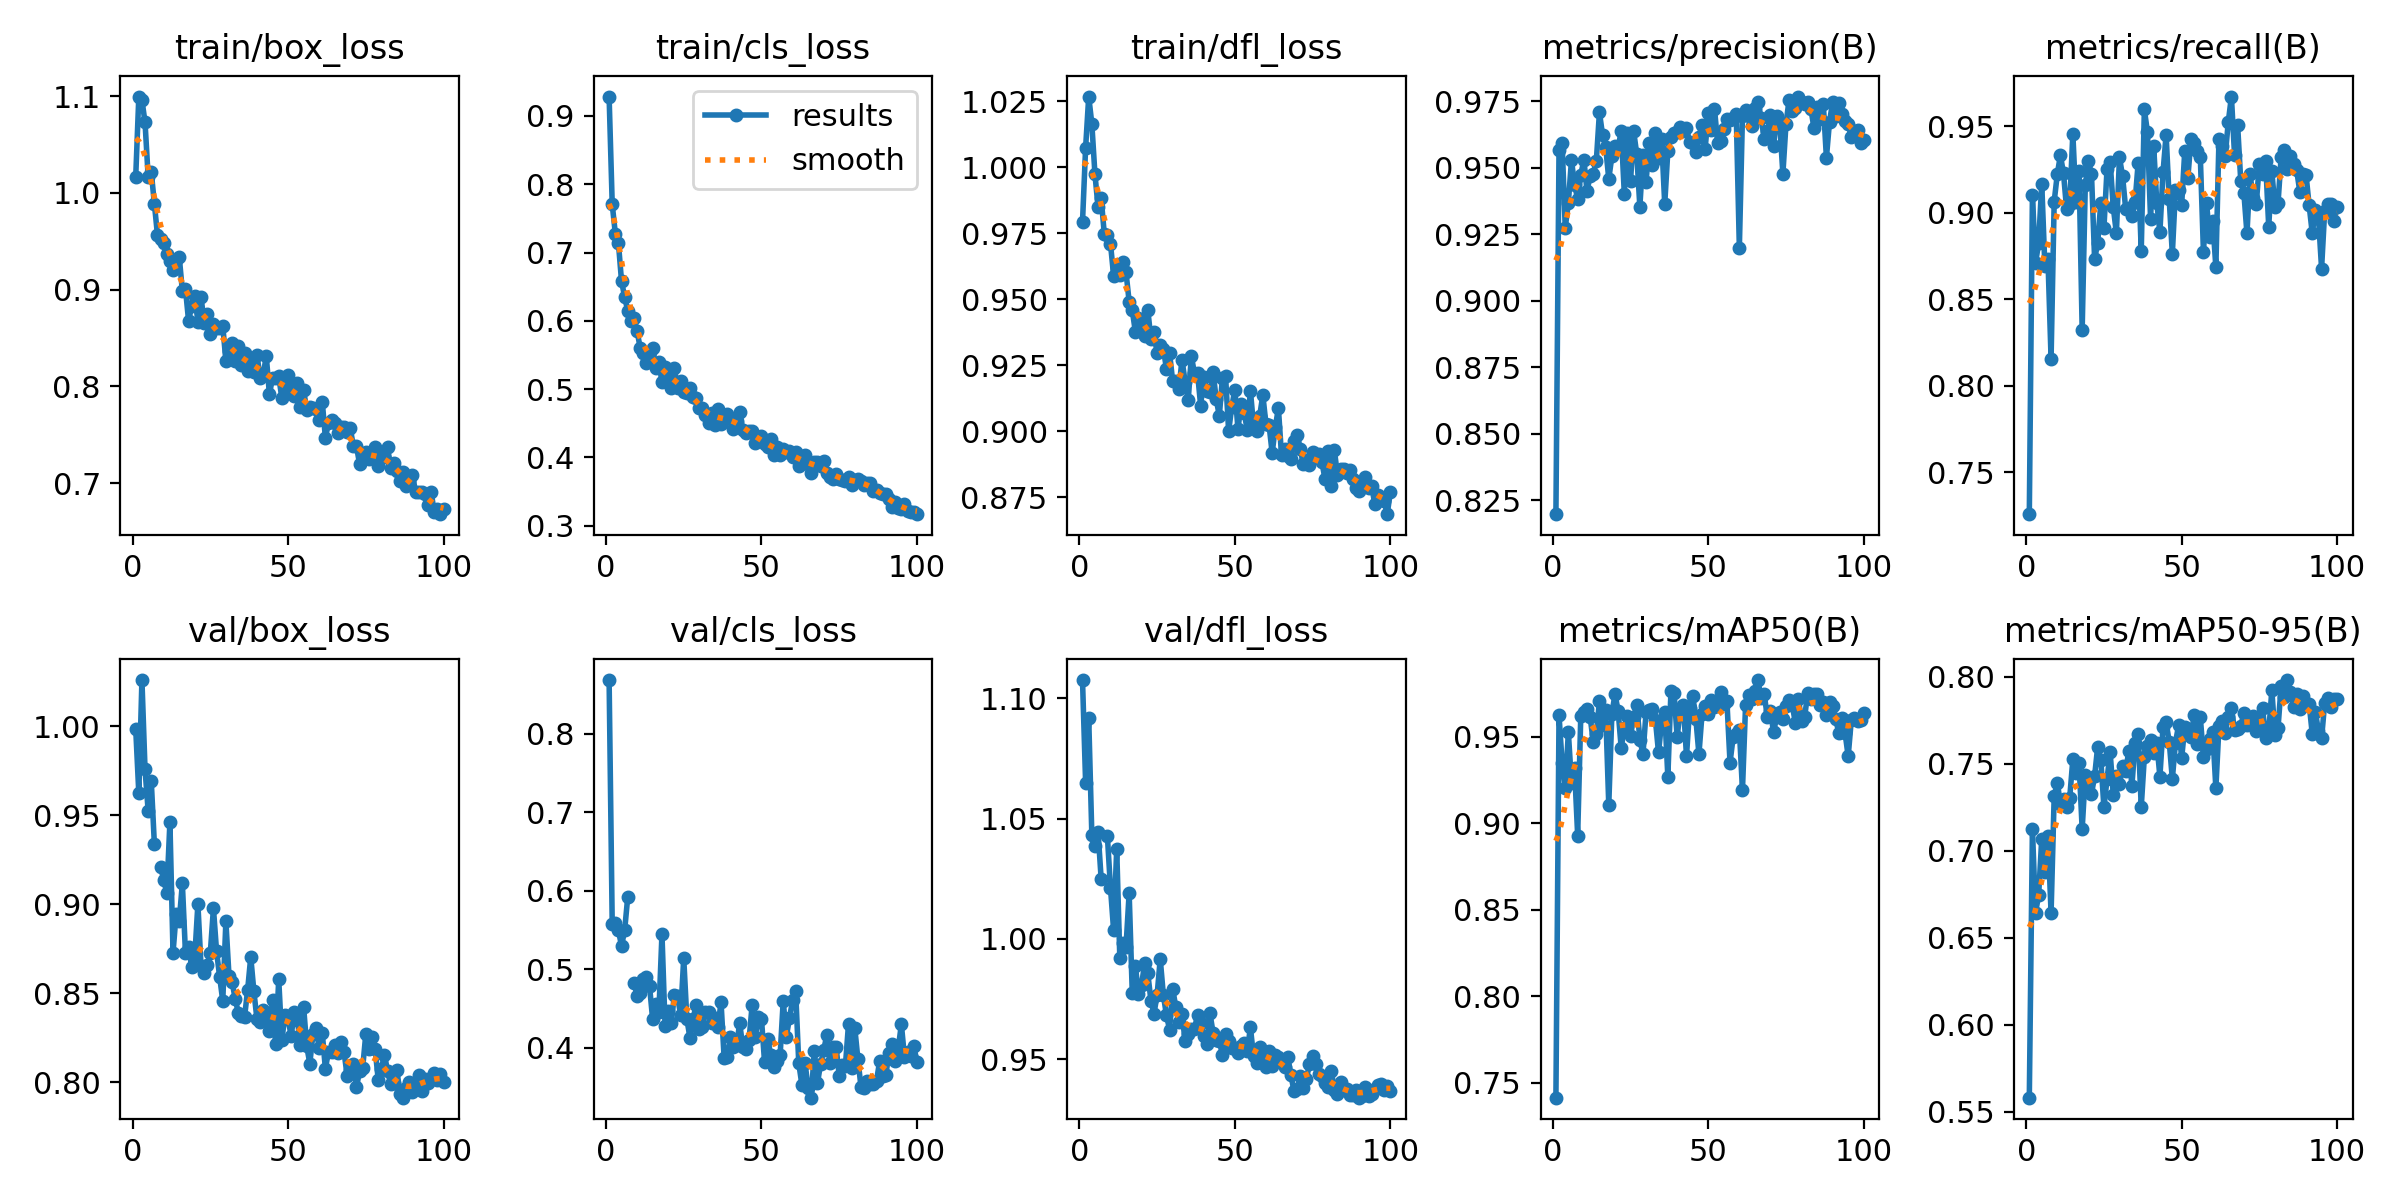

Data behind this chart, as committed beside it:
epoch, time, train/box_loss, train/cls_loss, train/dfl_loss, metrics/precision(B), metrics/recall(B), metrics/mAP50(B), metrics/mAP50-95(B), val/box_loss, val/cls_loss, val/dfl_loss, lr/pg0, lr/pg1, lr/pg2
1, 139.7, 1.016, 0.9283, 0.9792, 0.8198, 0.7257, 0.7415, 0.5581, 0.9987, 0.8686, 1.108, 0.0005544, 0.0005544, 0.0005544
2, 277.5, 1.1, 0.7707, 1.007, 0.9566, 0.9102, 0.9624, 0.7124, 0.9624, 0.5574, 1.065, 0.001099, 0.001099, 0.001099
3, 414.4, 1.096, 0.7277, 1.027, 0.9592, 0.871, 0.9348, 0.6645, 1.026, 0.5589, 1.092, 0.001633, 0.001633, 0.001633
4, 552.6, 1.073, 0.7134, 1.016, 0.9274, 0.8824, 0.9201, 0.6744, 0.9758, 0.5496, 1.043, 0.001617, 0.001617, 0.001617
5, 692.2, 1.017, 0.6578, 0.9973, 0.9367, 0.9169, 0.9526, 0.707, 0.9526, 0.5298, 1.039, 0.001601, 0.001601, 0.001601
6, 834.1, 1.022, 0.6349, 0.9849, 0.9527, 0.8693, 0.9233, 0.688, 0.9693, 0.5499, 1.045, 0.001584, 0.001584, 0.001584
7, 971.8, 0.989, 0.6143, 0.9883, 0.9436, 0.8731, 0.9317, 0.7087, 0.9339, 0.5927, 1.025, 0.001568, 0.001568, 0.001568
8, 1110, 0.9564, 0.5999, 0.9748, 0.9382, 0.8156, 0.8929, 0.6643, nan, nan, nan, 0.001551, 0.001551, 0.001551
9, 1249, 0.9523, 0.6046, 0.9745, 0.9473, 0.9065, 0.9622, 0.7313, 0.9209, 0.4833, 1.043, 0.001535, 0.001535, 0.001535
10, 1392, 0.9486, 0.5848, 0.971, 0.953, 0.9223, 0.9644, 0.7392, 0.9138, 0.4666, 1.021, 0.001518, 0.001518, 0.001518
11, 1532, 0.9372, 0.5604, 0.9589, 0.9412, 0.9333, 0.9657, 0.7271, 0.9062, 0.4698, 1.004, 0.001502, 0.001502, 0.001502
12, 1670, 0.9296, 0.5523, 0.962, 0.9469, 0.9228, 0.9616, 0.7298, 0.9462, 0.4877, 1.037, 0.001485, 0.001485, 0.001485
13, 1795, 0.9208, 0.5388, 0.9592, 0.9475, 0.902, 0.9472, 0.7253, 0.8727, 0.4903, 0.992, 0.001469, 0.001469, 0.001469
14, 1897, 0.931, 0.5542, 0.9641, 0.9525, 0.905, 0.9516, 0.7305, 0.8944, 0.479, 0.9984, 0.001452, 0.001452, 0.001452
15, 1998, 0.934, 0.5605, 0.9601, 0.9708, 0.9458, 0.9705, 0.7525, 0.8906, 0.4363, 0.9968, 0.001436, 0.001436, 0.001436
16, 2100, 0.8989, 0.5304, 0.9491, 0.9623, 0.9063, 0.9568, 0.7444, 0.9117, 0.4564, 1.019, 0.001419, 0.001419, 0.001419
17, 2202, 0.9009, 0.5393, 0.9458, 0.9577, 0.924, 0.9652, 0.7503, 0.8726, 0.4451, 0.9777, 0.001403, 0.001403, 0.001403
18, 2304, 0.8679, 0.5104, 0.9377, 0.9458, 0.8324, 0.9106, 0.7125, 0.8759, 0.545, 0.9889, 0.001386, 0.001386, 0.001386
19, 2406, 0.8827, 0.5317, 0.9429, 0.9542, 0.916, 0.9633, 0.7437, 0.8647, 0.4275, 0.9771, 0.00137, 0.00137, 0.00137
20, 2508, 0.8934, 0.5232, 0.941, 0.9583, 0.9297, 0.9745, 0.7393, 0.8707, 0.4471, 0.9808, 0.001353, 0.001353, 0.001353
21, 2610, 0.8668, 0.5009, 0.936, 0.9571, 0.9225, 0.9651, 0.7327, 0.9001, 0.4323, 0.9901, 0.001337, 0.001337, 0.001337
22, 2712, 0.8929, 0.5305, 0.9459, 0.9639, 0.8732, 0.9436, 0.7429, 0.8654, 0.4675, 0.9856, 0.00132, 0.00132, 0.00132
23, 2814, 0.8657, 0.5021, 0.935, 0.9402, 0.8825, 0.955, 0.7599, 0.8616, 0.4661, 0.9744, 0.001304, 0.001304, 0.001304
24, 2917, 0.8748, 0.5122, 0.9376, 0.9628, 0.9059, 0.9622, 0.7523, 0.8658, 0.4417, 0.969, 0.001287, 0.001287, 0.001287
25, 3019, 0.8539, 0.496, 0.9296, 0.9449, 0.8912, 0.9505, 0.7249, 0.8728, 0.5144, 0.9768, 0.001271, 0.001271, 0.001271
26, 3121, 0.8649, 0.4938, 0.9328, 0.9637, 0.9253, 0.9613, 0.7412, 0.8978, 0.4371, 0.9917, 0.001254, 0.001254, 0.001254
27, 3223, 0.86, 0.5017, 0.9311, 0.955, 0.9293, 0.9685, 0.7565, 0.8736, 0.4128, 0.9767, 0.001238, 0.001238, 0.001238
28, 3325, 0.8603, 0.4891, 0.9237, 0.9353, 0.9033, 0.9484, 0.7323, 0.8591, 0.4374, 0.9682, 0.001221, 0.001221, 0.001221
29, 3427, 0.8629, 0.4872, 0.9297, 0.9546, 0.8883, 0.9399, 0.7428, 0.8457, 0.4545, 0.9623, 0.001205, 0.001205, 0.001205
30, 3530, 0.8261, 0.4718, 0.9189, 0.9447, 0.9321, 0.9642, 0.7383, 0.8903, 0.424, 0.9794, 0.001188, 0.001188, 0.001188
31, 3632, 0.8371, 0.4723, 0.9192, 0.9592, 0.921, 0.9655, 0.7489, 0.8598, 0.4263, 0.9716, 0.001172, 0.001172, 0.001172
32, 3734, 0.8445, 0.4623, 0.916, 0.9508, 0.9022, 0.9663, 0.746, 0.8563, 0.4456, 0.9654, 0.001155, 0.001155, 0.001155
33, 3836, 0.8264, 0.4497, 0.9271, 0.963, 0.903, 0.9598, 0.7573, 0.8468, 0.446, 0.9689, 0.001139, 0.001139, 0.001139
34, 3938, 0.8415, 0.4646, 0.9187, 0.9537, 0.898, 0.9409, 0.7374, 0.839, 0.4311, 0.9574, 0.001122, 0.001122, 0.001122
35, 4041, 0.8221, 0.4475, 0.9118, 0.9607, 0.906, 0.9586, 0.7618, 0.837, 0.4383, 0.9606, 0.001106, 0.001106, 0.001106
36, 4143, 0.8341, 0.4715, 0.9284, 0.9363, 0.9286, 0.9644, 0.7672, 0.8365, 0.4271, 0.9624, 0.001089, 0.001089, 0.001089
37, 4245, 0.8161, 0.4493, 0.9221, 0.9563, 0.878, 0.9268, 0.7252, 0.8519, 0.4581, 0.9626, 0.001073, 0.001073, 0.001073
38, 4347, 0.8293, 0.459, 0.922, 0.9614, 0.9598, 0.9763, 0.7539, 0.8704, 0.3869, 0.9683, 0.001056, 0.001056, 0.001056
39, 4450, 0.8154, 0.4635, 0.9097, 0.9631, 0.9466, 0.9754, 0.7602, 0.8511, 0.3879, 0.9652, 0.00104, 0.00104, 0.00104
40, 4552, 0.8326, 0.4571, 0.9206, 0.9635, 0.8966, 0.9498, 0.7639, 0.8353, 0.414, 0.9595, 0.001023, 0.001023, 0.001023
41, 4654, 0.8091, 0.4412, 0.9154, 0.9654, 0.9386, 0.966, 0.7563, 0.8337, 0.4015, 0.9563, 0.001007, 0.001007, 0.001007
42, 4756, 0.8124, 0.4536, 0.9149, 0.9639, 0.9057, 0.9681, 0.7619, 0.8406, 0.4034, 0.969, 0.0009904, 0.0009904, 0.0009904
43, 4858, 0.8312, 0.4662, 0.9224, 0.9649, 0.8888, 0.9388, 0.7426, 0.8345, 0.4316, 0.9609, 0.0009739, 0.0009739, 0.0009739
44, 4961, 0.7919, 0.4402, 0.9121, 0.9595, 0.9233, 0.9665, 0.7709, 0.8286, 0.4006, 0.9581, 0.0009574, 0.0009574, 0.0009574
45, 5063, 0.8087, 0.4362, 0.9059, 0.9591, 0.9451, 0.9738, 0.7738, 0.8459, 0.3982, 0.9576, 0.0009409, 0.0009409, 0.0009409
46, 5165, 0.8089, 0.439, 0.9201, 0.956, 0.9077, 0.9605, 0.7626, 0.8213, 0.41, 0.9518, 0.0009244, 0.0009244, 0.0009244
47, 5268, 0.8106, 0.4382, 0.921, 0.9615, 0.8762, 0.9399, 0.7412, 0.8577, 0.4544, 0.9604, 0.0009078, 0.0009078, 0.0009078
48, 5370, 0.7876, 0.4215, 0.9, 0.9661, 0.9131, 0.9633, 0.7621, 0.8234, 0.4138, 0.9577, 0.0008913, 0.0008913, 0.0008913
49, 5472, 0.8004, 0.4276, 0.9092, 0.9571, 0.9134, 0.9675, 0.772, 0.8379, 0.4397, 0.9546, 0.0008748, 0.0008748, 0.0008748
50, 5574, 0.8123, 0.4309, 0.9158, 0.9707, 0.9048, 0.9629, 0.7534, 0.8354, 0.4371, 0.9548, 0.0008583, 0.0008583, 0.0008583
51, 5677, 0.7927, 0.4193, 0.9008, 0.964, 0.9358, 0.9714, 0.7712, 0.8259, 0.3816, 0.9525, 0.0008418, 0.0008418, 0.0008418
52, 5779, 0.7896, 0.4147, 0.9105, 0.9722, 0.9203, 0.9671, 0.7681, 0.8396, 0.4108, 0.9556, 0.0008253, 0.0008253, 0.0008253
53, 5881, 0.8031, 0.4273, 0.9069, 0.9594, 0.9428, 0.9703, 0.7653, 0.835, 0.3914, 0.9567, 0.0008088, 0.0008088, 0.0008088
54, 5983, 0.7788, 0.4034, 0.9005, 0.9601, 0.9401, 0.9756, 0.7779, 0.8207, 0.3757, 0.9534, 0.0007923, 0.0007923, 0.0007923
55, 6086, 0.7965, 0.4152, 0.9154, 0.9646, 0.9359, 0.9687, 0.7615, 0.8423, 0.3836, 0.9632, 0.0007758, 0.0007758, 0.0007758
56, 6188, 0.7753, 0.4031, 0.9022, 0.9682, 0.9324, 0.9705, 0.7766, 0.8202, 0.3907, 0.9512, 0.0007593, 0.0007593, 0.0007593
57, 6290, 0.7785, 0.4117, 0.9, 0.9678, 0.8774, 0.935, 0.7542, 0.8104, 0.46, 0.9485, 0.0007428, 0.0007428, 0.0007428
58, 6392, 0.7779, 0.4072, 0.906, 0.9687, 0.9056, 0.9497, 0.7584, 0.8271, 0.4144, 0.9549, 0.0007263, 0.0007263, 0.0007263
59, 6495, 0.7769, 0.41, 0.9137, 0.97, 0.8858, 0.9515, 0.7641, 0.8303, 0.4375, 0.9522, 0.0007098, 0.0007098, 0.0007098
60, 6597, 0.7657, 0.4001, 0.9027, 0.9199, 0.895, 0.9539, 0.768, 0.8191, 0.4606, 0.9466, 0.0006933, 0.0006933, 0.0006933
... 40 more rows
